Run: headless pygame with SDL's dummy video driver; simulated clock (each Clock.tick advances the game by its frame time, no real sleeping); random seed 0; keys injected as events and as key.get_pressed() state; mouse plan: one left click at the window centre at the start of phase 2, then a move to the lower-right quarter at the start of phase 3.
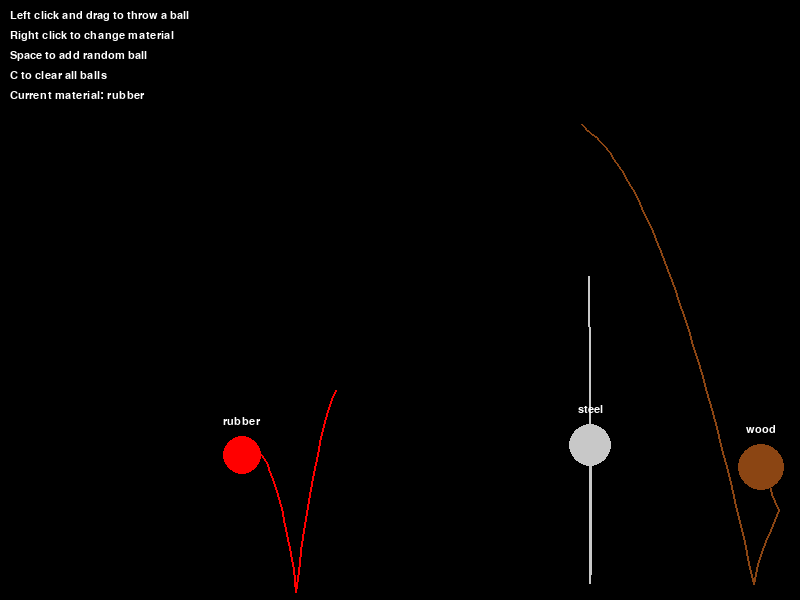
Frame 1 of 4 · flips 1–60 · no input
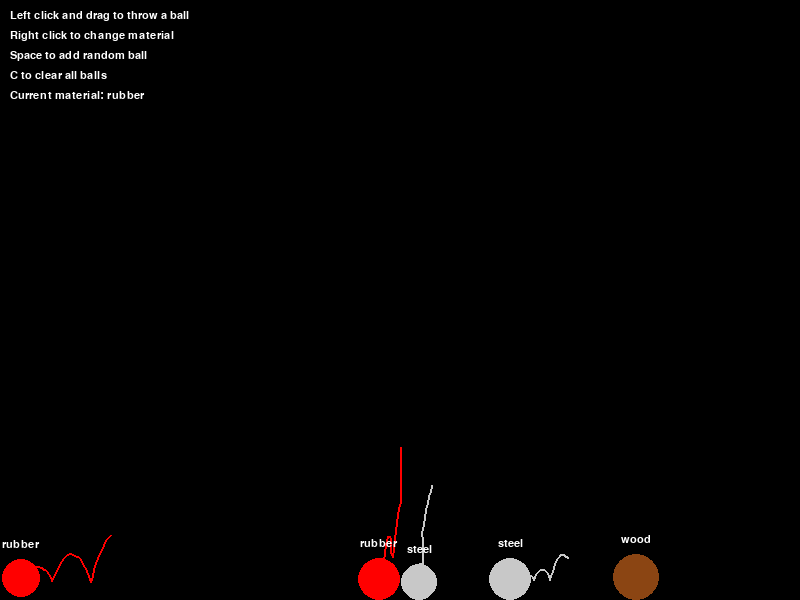
Frame 2 of 4 · flips 61–180 · clicked the window centre · tapped SPACE, RETURN · held RIGHT (→), D
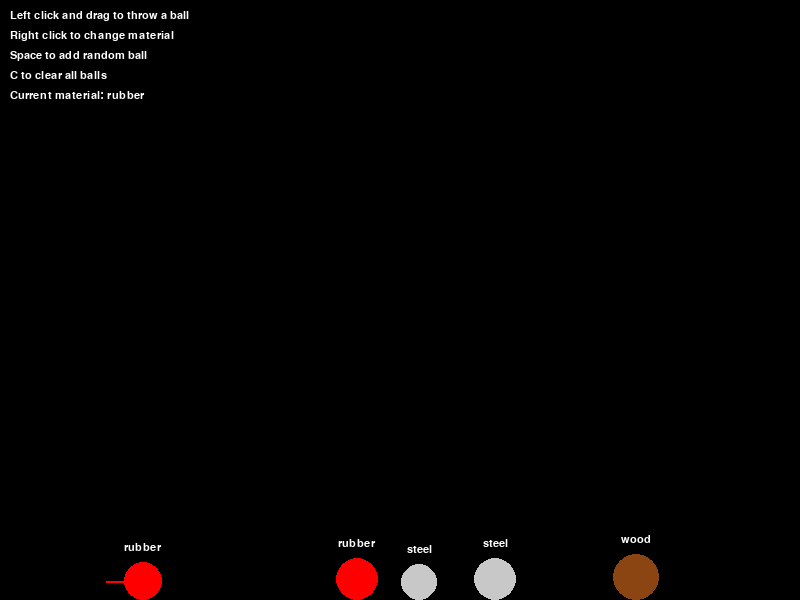
Frame 3 of 4 · flips 181–300 · moved the mouse to the lower-right quarter · held DOWN (↓), S
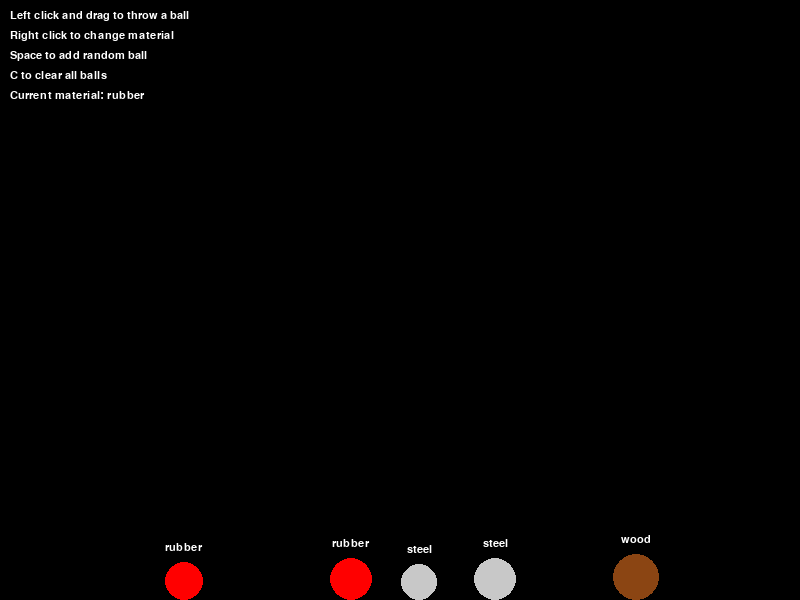
Frame 4 of 4 · flips 301–420 · held LEFT (←), A, UP (↑), W

The pygame program that drew these frames:

import pygame
import sys
import random
import math

# Initialize pygame
pygame.init()

# Constants
WIDTH, HEIGHT = 800, 600
FPS = 60
GRAVITY = 0.5
BACKGROUND_COLOR = (0, 0, 0)

# Ball materials with different properties
MATERIALS = {
    "rubber": {"elasticity": 0.8, "friction": 0.99, "color": (255, 0, 0)},
    "glass": {"elasticity": 0.95, "friction": 0.998, "color": (0, 100, 255)},
    "steel": {"elasticity": 0.7, "friction": 0.95, "color": (200, 200, 200)},
    "wood": {"elasticity": 0.6, "friction": 0.9, "color": (139, 69, 19)}
}

# Set up display
screen = pygame.display.set_mode((WIDTH, HEIGHT))
pygame.display.set_caption("Bouncing Ball Simulation")
clock = pygame.time.Clock()
font = pygame.font.SysFont('Arial', 16)

class Ball:
    def __init__(self, x, y, material="rubber"):
        self.radius = random.randint(15, 30)
        self.x = x
        self.y = y
        self.vx = random.uniform(-5, 5)
        self.vy = random.uniform(-5, 0)
        self.material = material
        self.trajectory = []
        self.max_trajectory = 50
        
    @property
    def elasticity(self):
        return MATERIALS[self.material]["elasticity"]
    
    @property
    def friction(self):
        return MATERIALS[self.material]["friction"]
    
    @property
    def color(self):
        return MATERIALS[self.material]["color"]
    
    def update(self):
        # Apply gravity
        self.vy += GRAVITY
        
        # Update position
        self.x += self.vx
        self.y += self.vy
        
        # Record trajectory (for drawing)
        self.trajectory.append((self.x, self.y))
        if len(self.trajectory) > self.max_trajectory:
            self.trajectory.pop(0)
        
        # Collision with walls
        if self.x - self.radius < 0:  # Left wall
            self.x = self.radius
            self.vx = -self.vx * self.elasticity
            self.vy *= self.friction
        elif self.x + self.radius > WIDTH:  # Right wall
            self.x = WIDTH - self.radius
            self.vx = -self.vx * self.elasticity
            self.vy *= self.friction
            
        # Collision with floor/ceiling
        if self.y + self.radius > HEIGHT:  # Floor
            self.y = HEIGHT - self.radius
            self.vy = -self.vy * self.elasticity
            self.vx *= self.friction
        elif self.y - self.radius < 0:  # Ceiling
            self.y = self.radius
            self.vy = -self.vy * self.elasticity
            self.vx *= self.friction
    
    def draw(self, surface):
        # Draw trajectory
        if len(self.trajectory) > 1:
            pygame.draw.lines(surface, (*self.color, 50), False, self.trajectory, 2)
        
        # Draw ball
        pygame.draw.circle(surface, self.color, (int(self.x), int(self.y)), self.radius)
        
        # Draw material label
        text = font.render(self.material, True, (255, 255, 255))
        surface.blit(text, (int(self.x) - text.get_width() // 2, int(self.y) - self.radius - 20))

def check_collision(ball1, ball2):
    dx = ball1.x - ball2.x
    dy = ball1.y - ball2.y
    distance = math.sqrt(dx*dx + dy*dy)
    
    if distance < ball1.radius + ball2.radius:
        # Calculate collision response (simplified)
        angle = math.atan2(dy, dx)
        
        # Move balls apart
        overlap = (ball1.radius + ball2.radius - distance) / 2
        ball1.x += overlap * math.cos(angle)
        ball1.y += overlap * math.sin(angle)
        ball2.x -= overlap * math.cos(angle)
        ball2.y -= overlap * math.sin(angle)
        
        # Calculate velocities
        total_elasticity = (ball1.elasticity + ball2.elasticity) / 2
        total_friction = (ball1.friction + ball2.friction) / 2
        
        # Exchange velocities (simplified physics)
        ball1.vx, ball2.vx = ball2.vx * total_elasticity, ball1.vx * total_elasticity
        ball1.vy, ball2.vy = ball2.vy * total_elasticity, ball1.vy * total_elasticity
        
        # Apply friction
        ball1.vx *= total_friction
        ball1.vy *= total_friction
        ball2.vx *= total_friction
        ball2.vy *= total_friction

def main():
    running = True
    balls = []
    dragging = False
    drag_start = (0, 0)
    selected_material = "rubber"
    
    # Create some initial balls
    for _ in range(3):
        material = random.choice(list(MATERIALS.keys()))
        balls.append(Ball(
            random.randint(100, WIDTH-100),
            random.randint(100, HEIGHT-100),
            material
        ))
    
    while running:
        # Handle events
        for event in pygame.event.get():
            if event.type == pygame.QUIT:
                running = False
            elif event.type == pygame.MOUSEBUTTONDOWN:
                if event.button == 1:  # Left click
                    dragging = True
                    drag_start = event.pos
                elif event.button == 3:  # Right click
                    # Change material on right click
                    materials = list(MATERIALS.keys())
                    current_idx = materials.index(selected_material)
                    selected_material = materials[(current_idx + 1) % len(materials)]
            elif event.type == pygame.MOUSEBUTTONUP:
                if event.button == 1 and dragging:
                    dragging = False
                    end_pos = event.pos
                    # Create new ball with velocity based on drag
                    vx = (drag_start[0] - end_pos[0]) / 10
                    vy = (drag_start[1] - end_pos[1]) / 10
                    new_ball = Ball(drag_start[0], drag_start[1], selected_material)
                    new_ball.vx = vx
                    new_ball.vy = vy
                    balls.append(new_ball)
            elif event.type == pygame.KEYDOWN:
                if event.key == pygame.K_SPACE:
                    # Add a random ball on space
                    material = random.choice(list(MATERIALS.keys()))
                    balls.append(Ball(
                        random.randint(50, WIDTH-50),
                        random.randint(50, HEIGHT-50),
                        material
                    ))
                elif event.key == pygame.K_c:
                    # Clear all balls
                    balls = []
        
        # Physics update
        for ball in balls:
            ball.update()
        
        # Ball-ball collisions
        for i in range(len(balls)):
            for j in range(i+1, len(balls)):
                check_collision(balls[i], balls[j])
        
        # Drawing
        screen.fill(BACKGROUND_COLOR)
        
        # Draw instructions
        instructions = [
            "Left click and drag to throw a ball",
            "Right click to change material",
            "Space to add random ball",
            "C to clear all balls",
            f"Current material: {selected_material}"
        ]
        for i, text in enumerate(instructions):
            text_surface = font.render(text, True, (255, 255, 255))
            screen.blit(text_surface, (10, 10 + i * 20))
        
        # Draw drag line if dragging
        if dragging:
            pygame.draw.line(screen, (255, 255, 255), drag_start, pygame.mouse.get_pos(), 2)
        
        # Draw balls
        for ball in balls:
            ball.draw(screen)
        
        pygame.display.flip()
        clock.tick(FPS)
    
    pygame.quit()
    sys.exit()

if __name__ == "__main__":
    main()
